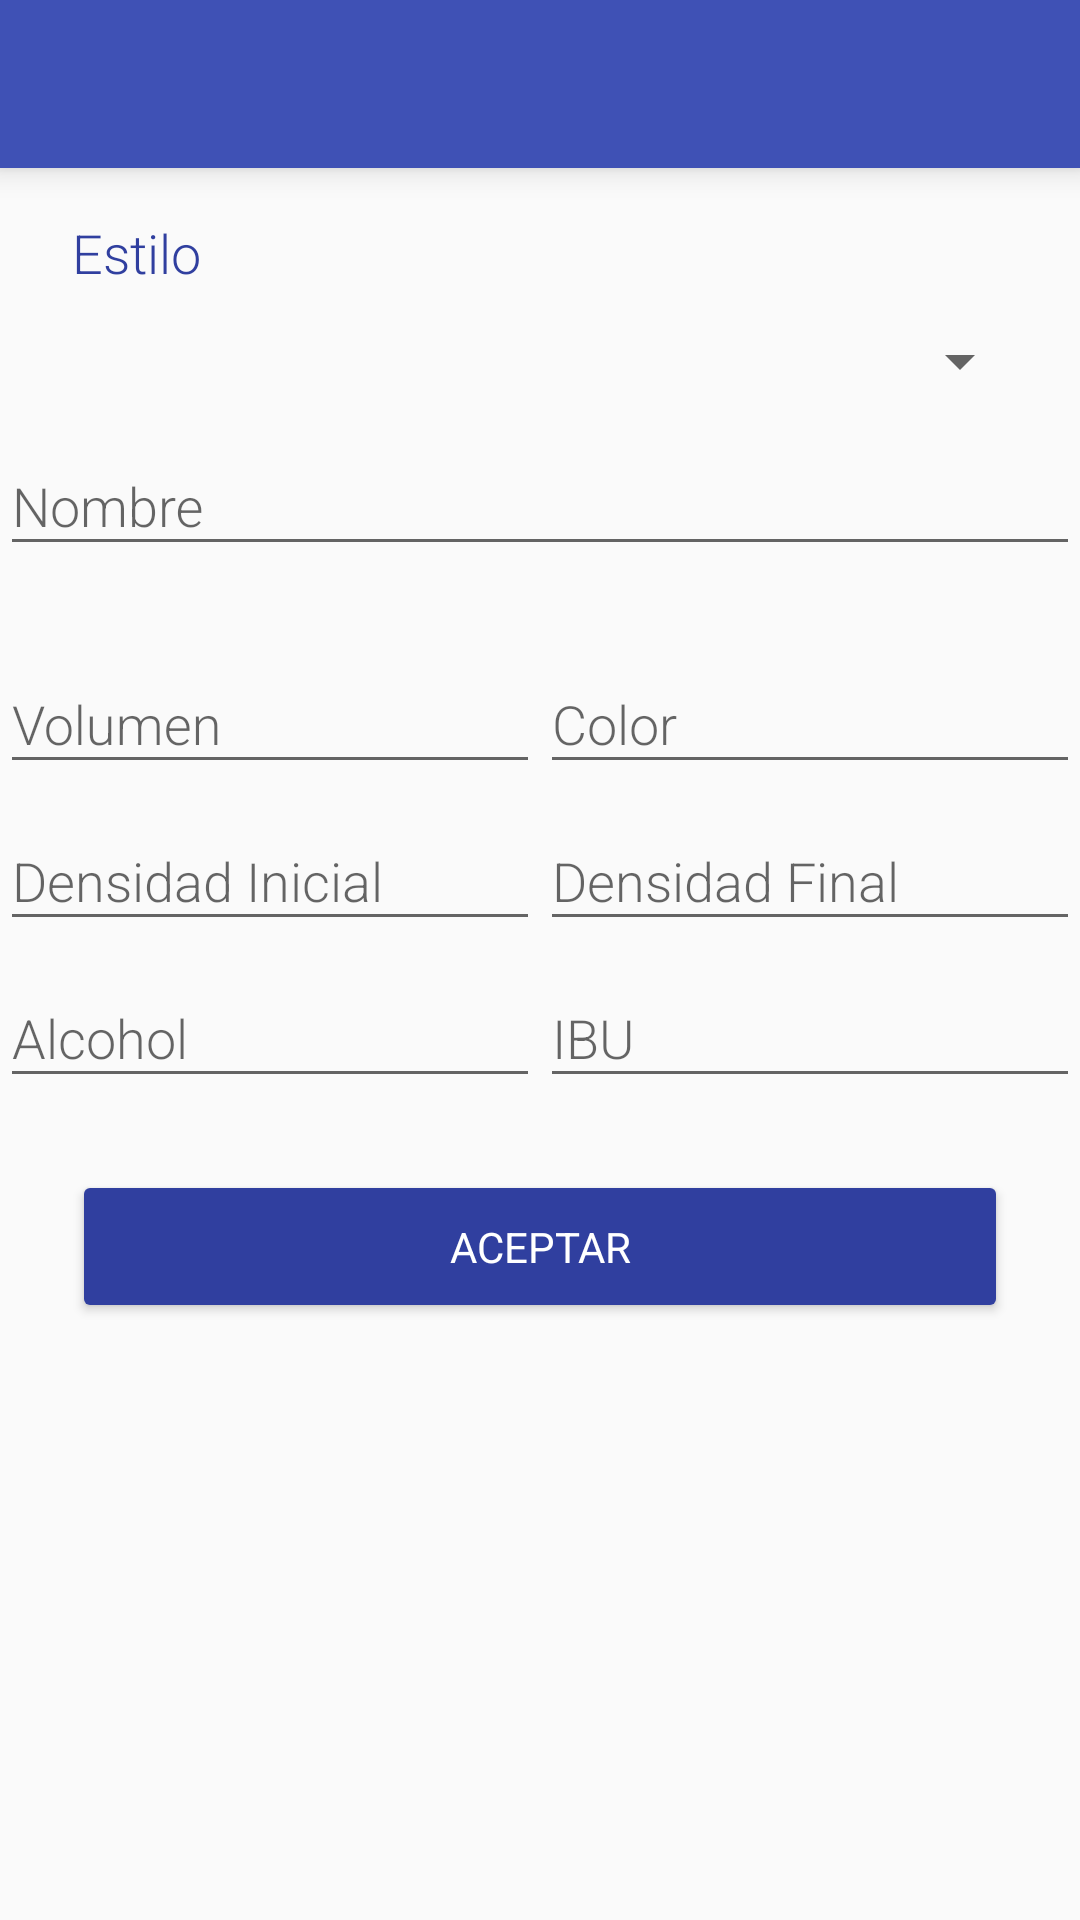

This screen was rendered from an Android layout file. Write that file and the resources it references.
<!-- AndroidManifest.xml: application theme AppTheme -->
<!-- res/layout/activity_alta_receta.xml -->
<?xml version="1.0" encoding="utf-8"?>
<LinearLayout xmlns:android="http://schemas.android.com/apk/res/android"
    android:layout_width="match_parent"
    android:layout_height="match_parent"
    xmlns:app="http://schemas.android.com/apk/res-auto"
    android:orientation="vertical">

    <android.support.v7.widget.Toolbar
        android:id="@+id/toolbar"
        android:layout_width="match_parent"
        android:layout_height="wrap_content"
        android:background="?attr/colorPrimary"
        android:elevation="6dp"
        android:minHeight="?attr/actionBarSize"
        android:theme="@style/ThemeOverlay.AppCompat.Dark.ActionBar"
        android:title="Nueva Receta"/>

    <ScrollView
        android:layout_width="match_parent"
        android:layout_height="wrap_content">

        <RelativeLayout
            xmlns:tools="http://schemas.android.com/tools"
            android:layout_width="match_parent"
            android:layout_height="wrap_content"
            tools:context="com.dev.lambda.lambdabrewer.AltaReceta">

            <View
                android:id="@+id/centerShim"
                android:layout_height="match_parent"
                android:layout_width="0dp"
                android:visibility="invisible"
                android:layout_centerHorizontal="true"/>


            <TextView
                android:id="@+id/tv_estilo"
                style="@style/CategoryStyle"
                android:layout_marginLeft="16dp"
                android:text="Estilo"
                android:layout_alignParentStart="true"
                android:layout_marginStart="24dp"
                android:layout_marginTop="16dp"/>

            <Spinner
                android:id="@+id/spinner"
                android:layout_width="match_parent"
                android:layout_height="wrap_content"
                android:layout_marginTop="8dp"
                android:layout_marginStart="16dp"
                android:layout_marginEnd="16dp"
                android:layout_below="@+id/tv_estilo"
                android:minWidth="260dp"
                android:minHeight="32dp"/>

            <android.support.design.widget.TextInputLayout
                android:id="@+id/ti_nombre"
                style="@style/TextInputLayout"
                android:layout_below="@id/spinner"
                app:errorEnabled="true"
                app:hintAnimationEnabled="true"
                app:hintEnabled="true">

                <android.support.design.widget.TextInputEditText
                    android:id="@+id/et_nombre"
                    style="@style/EditorFieldStyle"
                    android:hint="Nombre"
                    android:inputType="textPersonName" />

            </android.support.design.widget.TextInputLayout>

                <android.support.design.widget.TextInputLayout
                    android:id="@+id/ti_volumen"
                    style="@style/TextInputLayout"
                    android:layout_below="@id/ti_nombre"
                    android:layout_toLeftOf="@id/centerShim">

                    <android.support.design.widget.TextInputEditText
                        android:id="@+id/et_volumen"
                        style="@style/EditorFieldStyle"
                        android:hint="Volumen"
                        android:inputType="number" />

                </android.support.design.widget.TextInputLayout>

                <android.support.design.widget.TextInputLayout
                    android:id="@+id/ti_color"
                    style="@style/TextInputLayout"
                    android:layout_toRightOf="@id/centerShim"
                    android:layout_below="@id/ti_nombre">

                    <android.support.design.widget.TextInputEditText
                        android:id="@+id/et_color"
                        style="@style/EditorFieldStyle"
                        android:hint="Color"
                        android:inputType="textPersonName" />

                </android.support.design.widget.TextInputLayout>


                <android.support.design.widget.TextInputLayout
                    android:id="@+id/ti_densidad_inicial"
                    style="@style/TextInputLayout"
                    android:layout_below="@id/ti_volumen"
                    android:layout_toLeftOf="@id/centerShim">

                    <android.support.design.widget.TextInputEditText
                        android:id="@+id/et_densidad_inicial"
                        style="@style/EditorFieldStyle"
                        android:hint="Densidad Inicial"
                        android:inputType="number" />

                </android.support.design.widget.TextInputLayout>

                <android.support.design.widget.TextInputLayout
                    android:id="@+id/ti_densidad_final"
                    style="@style/TextInputLayout"
                    android:layout_below="@id/ti_volumen"
                    android:layout_toRightOf="@id/centerShim">

                    <android.support.design.widget.TextInputEditText
                        android:id="@+id/et_densidad_final"
                        style="@style/EditorFieldStyle"
                        android:hint="Densidad Final"
                        android:inputType="number" />

                </android.support.design.widget.TextInputLayout>


                <android.support.design.widget.TextInputLayout
                    android:id="@+id/ti_alcohol"
                    style="@style/TextInputLayout"
                    android:layout_below="@id/ti_densidad_inicial"
                    android:layout_toLeftOf="@id/centerShim">

                    <android.support.design.widget.TextInputEditText
                        android:id="@+id/et_alcohol"
                        style="@style/EditorFieldStyle"
                        android:hint="Alcohol"
                        android:inputType="number" />

                </android.support.design.widget.TextInputLayout>

                <android.support.design.widget.TextInputLayout
                    android:id="@+id/ti_ibus"
                    style="@style/TextInputLayout"
                    android:layout_below="@id/ti_densidad_inicial"
                    android:layout_toRightOf="@id/centerShim">

                    <android.support.design.widget.TextInputEditText
                        android:id="@+id/et_ibus"
                        style="@style/EditorFieldStyle"
                        android:hint="IBU"
                        android:inputType="number" />

                </android.support.design.widget.TextInputLayout>

            <Button
                android:layout_width="match_parent"
                android:layout_height="wrap_content"
                android:layout_below="@id/ti_ibus"
                android:layout_centerHorizontal="true"
                android:layout_margin="24dp"
                android:backgroundTint="@color/colorPrimaryDark"
                android:onClick="nuevaReceta"
                android:padding="16dp"
                android:text="Aceptar"
                android:textColor="@android:color/white" />

        </RelativeLayout>
    </ScrollView>
</LinearLayout>
<!-- resources referenced by this layout -->
<resources>
  <color name="colorPrimaryDark">#303F9F</color>
  <style name="CategoryStyle">
          <item name="android:layout_height">wrap_content</item>
          <item name="android:layout_width">wrap_content</item>
          <item name="android:textColor">@color/colorPrimaryDark</item>
          <item name="android:fontFamily">sans-serif-light</item>
          <item name="android:textAppearance">?android:textAppearanceMedium</item>
          <item name="android:minWidth">100dp</item>
      </style>
  <style name="EditorFieldStyle">
          <item name="android:layout_height">wrap_content</item>
          <item name="android:layout_width">match_parent</item>
          <item name="android:fontFamily">sans-serif-light</item>
          <item name="android:textColor">@color/colorPrimary</item>
      </style>
  <style name="TextInputLayout">
          <item name="android:layout_height">wrap_content</item>
          <item name="android:layout_width">match_parent</item>
          <item name="android:textColor">@color/colorPrimary</item>
      </style>
  <style name="AppTheme" parent="Theme.AppCompat.Light.NoActionBar">
          
          <item name="colorPrimary">@color/colorPrimary</item>
          <item name="colorPrimaryDark">@color/colorPrimaryDark</item>
          <item name="colorAccent">@color/colorAccent</item>
          <item name="android:fontFamily">sans-serif</item>
      </style>
  <color name="colorPrimary">#3F51B5</color>
  <color name="colorAccent">#d50000</color>
</resources>
